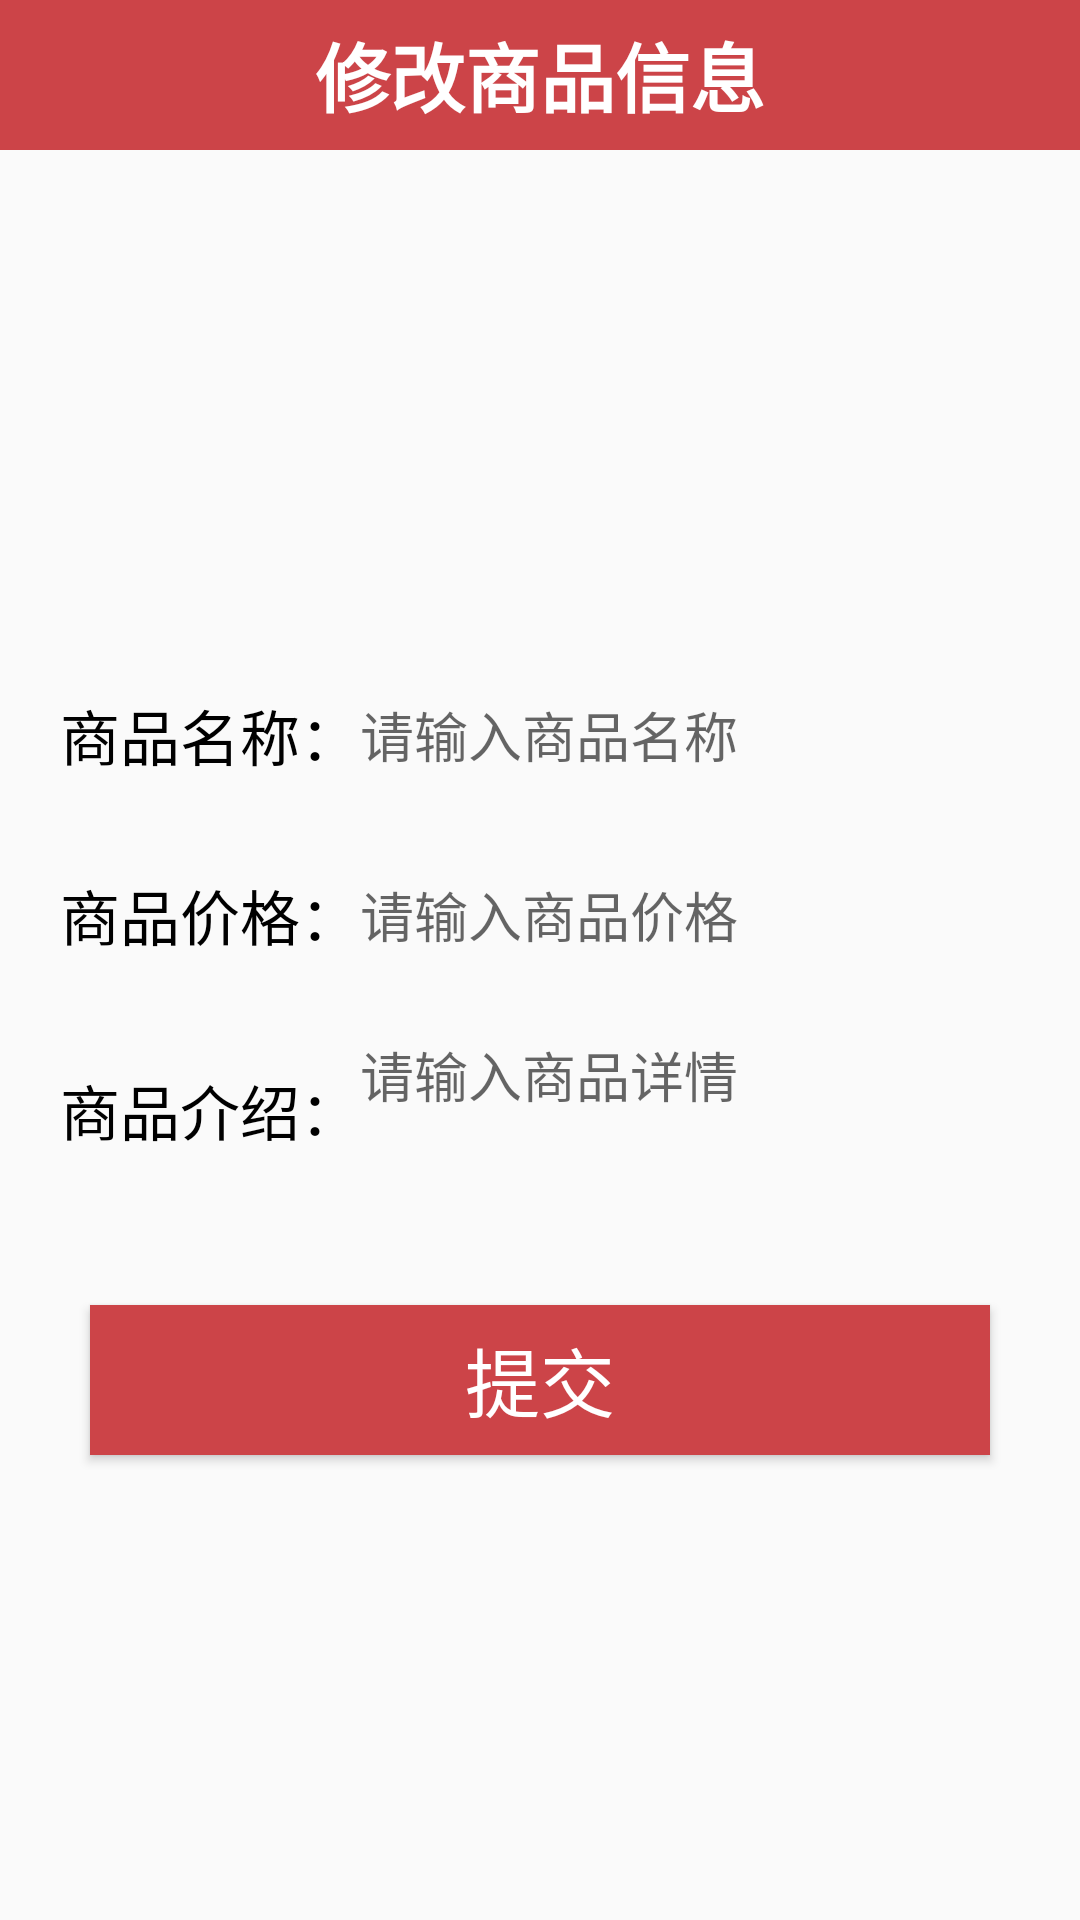

Here is an Android app screen rendered from its layout file. Give the layout XML and the strings, colors and styles it references.
<!-- AndroidManifest.xml: application theme AppTheme -->
<!-- res/layout/activity_change.xml -->
<?xml version="1.0" encoding="utf-8"?>
<LinearLayout xmlns:android="http://schemas.android.com/apk/res/android"
    xmlns:app="http://schemas.android.com/apk/res-auto"
    xmlns:tools="http://schemas.android.com/tools"
    android:layout_width="match_parent"
    android:orientation="vertical"
    android:layout_height="match_parent"
    tools:context=".ui.activity.AddcaidanActivity">

    <TextView
        android:text="修改商品信息"
        android:textStyle="bold"
        android:textColor="#fff"
        android:textSize="25sp"
        android:gravity="center"
        android:background="#CC4448"
        android:layout_width="match_parent"
        android:layout_height="50dp" />

    <ImageView
        android:id="@+id/iv_tupian"
        android:layout_gravity="center_horizontal"
        android:layout_marginTop="30dp"
        android:layout_width="100dp"
        android:layout_height="100dp" />

    <LinearLayout
        android:layout_marginTop="40dp"
        android:layout_marginLeft="20dp"
        android:layout_marginRight="20dp"
        android:layout_width="match_parent"
        android:layout_height="50dp">

        <TextView
            android:layout_gravity="center_vertical"
            android:textColor="#000"
            android:textSize="20sp"
            android:text="商品名称："
            android:layout_width="wrap_content"
            android:layout_height="wrap_content" />

        <EditText
            android:id="@+id/et_caiming"
            android:background="#00000000"
            android:hint="请输入商品名称"
            android:layout_weight="1"
            android:layout_gravity="center_vertical"
            android:layout_width="0dp"
            android:layout_height="40dp" />
    </LinearLayout>

    <LinearLayout
        android:layout_marginTop="10dp"
        android:layout_marginLeft="20dp"
        android:layout_marginRight="20dp"
        android:layout_width="match_parent"
        android:layout_height="50dp">

        <TextView
            android:layout_gravity="center_vertical"
            android:textColor="#000"
            android:textSize="20sp"
            android:text="商品价格："
            android:layout_width="wrap_content"
            android:layout_height="wrap_content" />

        <EditText
            android:id="@+id/et_price"
            android:background="#00000000"
            android:hint="请输入商品价格"
            android:layout_weight="1"
            android:layout_gravity="center_vertical"
            android:layout_width="0dp"
            android:layout_height="40dp" />
    </LinearLayout>

    <LinearLayout
        android:layout_marginTop="15dp"
        android:layout_marginLeft="20dp"
        android:layout_marginRight="20dp"
        android:layout_width="match_parent"
        android:layout_height="50dp">

        <TextView
            android:layout_gravity="center_vertical"
            android:textColor="#000"
            android:textSize="20sp"
            android:text="商品介绍："
            android:layout_width="wrap_content"
            android:layout_height="wrap_content" />

        <EditText
            android:id="@+id/et_jieshao"
            android:background="#00000000"
            android:hint="请输入商品详情"
            android:layout_weight="1"
            android:gravity="top"
            android:layout_width="0dp"
            android:layout_height="100dp" />
    </LinearLayout>

    <Button
        android:id="@+id/commit1"
        android:background="#CC4448"
        android:textSize="25sp"
        android:gravity="center"
        android:text="提交"
        android:textColor="#fff"
        android:layout_marginTop="40dp"
        android:layout_marginRight="30dp"
        android:layout_marginLeft="30dp"
        android:layout_width="match_parent"
        android:layout_height="50dp" />
</LinearLayout>
<!-- resources referenced by this layout -->
<resources>
  <style name="AppTheme" parent="Theme.AppCompat.Light.NoActionBar">
          
          <item name="colorPrimary">@color/colorPrimary</item>
          <item name="colorPrimaryDark">@color/colorPrimaryDark</item>
          <item name="colorAccent">@color/colorAccent</item>
      </style>
  <color name="colorPrimary">#6200EE</color>
  <color name="colorPrimaryDark">#3700B3</color>
  <color name="colorAccent">#03DAC5</color>
</resources>
